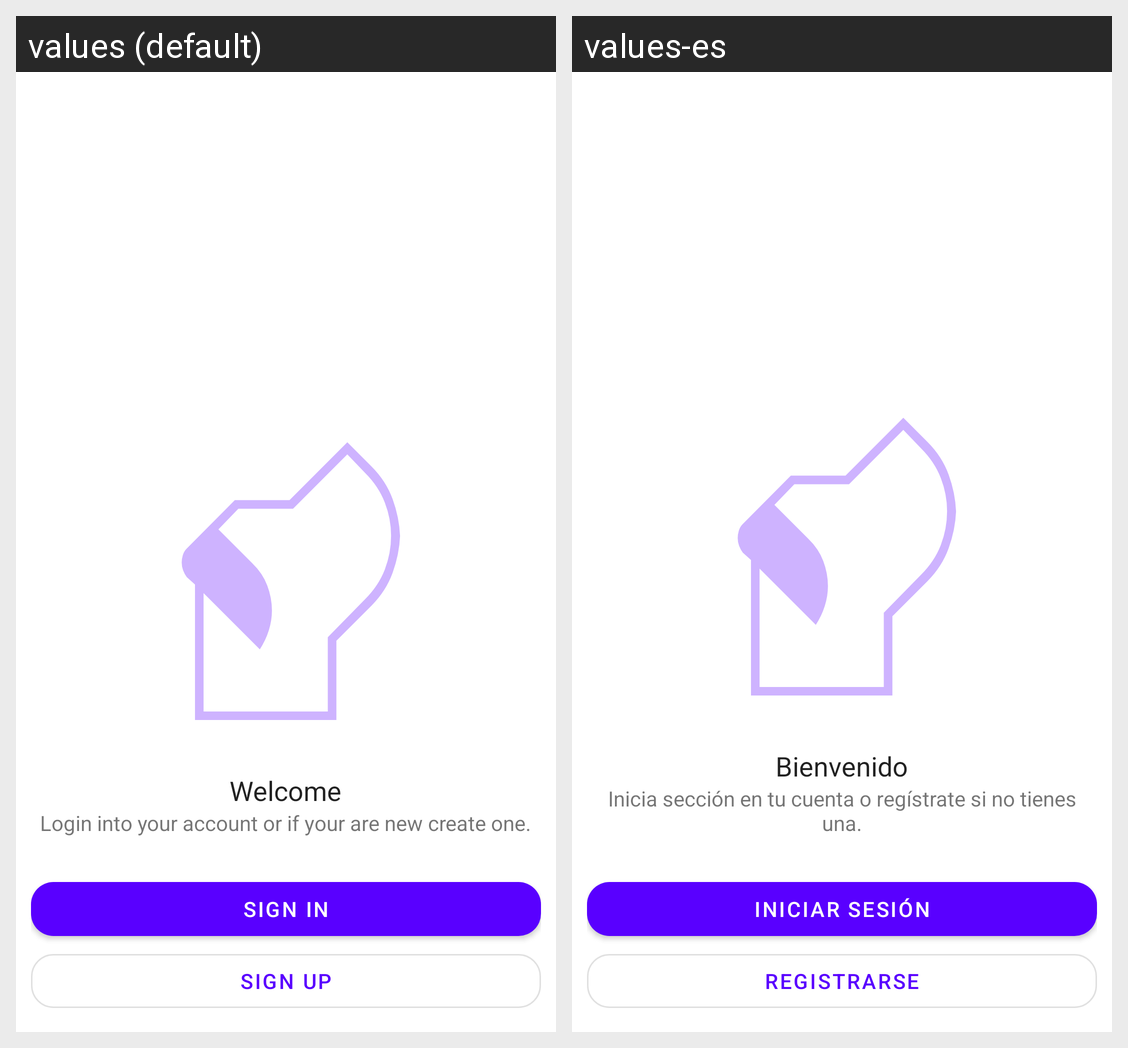

Here is an Android app screen in its default locale and in the app's own translations. Write out the translated-string differences for the strings that appear on this screen.
Android screen res/layout/activity_welcome.xml rendered under 2 locales, left to right: values (default), values-es. Device: Nexus 5 (rendered at 1080×1920; each locale shown at half size, 540×960, under a caption strip naming it); theme Theme.YourPerfectPet.
Strings drawn on this screen, with the default value and each locale's value (text and hints the layout hard-codes, and strings that could not be matched under every locale, appear in the picture but are not listed):

text_welcome
  values: Welcome
  values-es: Bienvenido

msg_welcome
  values: Login into your account or if your are new create one.
  values-es: Inicia sección en tu cuenta o regístrate si no tienes una.

text_login
  values: Sign in
  values-es: Iniciar sesión

text_register
  values: Sign up
  values-es: Registrarse
